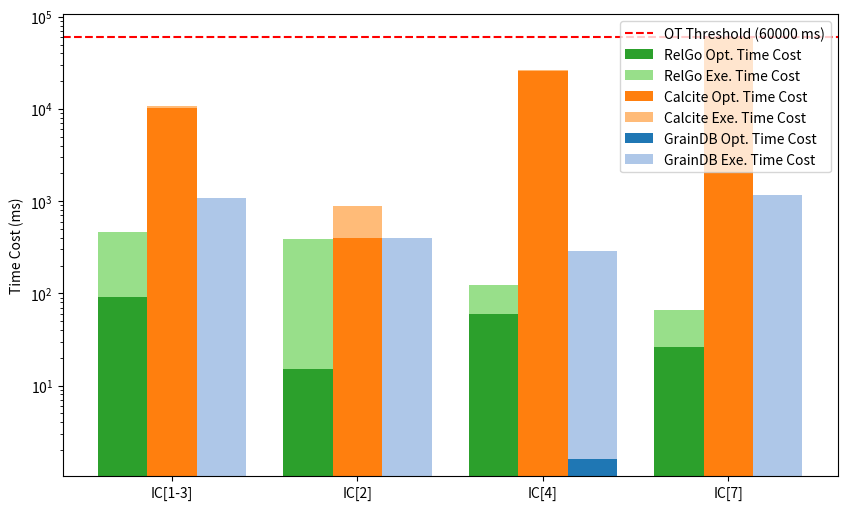

Generate this figure with matplotlib: (Note: this script raises an exception after producing the figure.)
import numpy as np
import matplotlib.pyplot as plt

queries = ['IC[1-3]', 'IC[2]', 'IC[4]', 'IC[7]']
methods = ['RelGo', 'Calcite', 'GrainDB']

compile_times = np.array([
    [91, 15, 60, 26], # compilation time of RelGo
    [10201, 394, 25839, 60000], # Calcite, todo: this is a placeholder
    [1.04, 0.69, 1.61, 0.96], # GrainDB
])

execution_times = np.array([
    [376.78, 374.47, 64.15, 39.51], # execution time of RelGo
    [500, 500, 500, 500], # Calcite, todo: this is a placeholder
    [1073.82, 395.16, 286.14, 1172.55], # GrainDB
])


plt.figure(figsize=(10, 6))

n_queries = len(queries)
n_methods = len(methods)

group_width = 0.8
bar_width = group_width / n_methods
index = np.arange(n_queries)

compile_colors = ['#2ca02c', '#ff7f0e', '#1f77b4']  # Green, Orange, Blue
execution_colors = ['#98df8a', '#ffbb78', '#aec7e8']  # Lighter Green, Lighter Orange, Lighter Blue

for i in range(n_methods):
    plt.bar(index + i * bar_width, compile_times[i], bar_width, color=compile_colors[i], label=f'{methods[i]} Opt. Time Cost', bottom=np.zeros(n_queries))
    plt.bar(index + i * bar_width, execution_times[i], bar_width, color=execution_colors[i], label=f'{methods[i]} Exe. Time Cost', bottom=compile_times[i])

plt.legend()

plt.xticks(index + group_width / 3, queries)

plt.ylabel('Time Cost (ms)')

ot_threshold_ms = 60000
ot_threshold_units = ot_threshold_ms  
plt.axhline(y=ot_threshold_units, color='r', linestyle='--', label=f'OT Threshold ({ot_threshold_ms} ms)')

plt.legend()

plt.yscale('log')
# plt.show()
plt.savefig('../paper/figures/exp/opt_exe_ldbc.pdf', bbox_inches='tight')